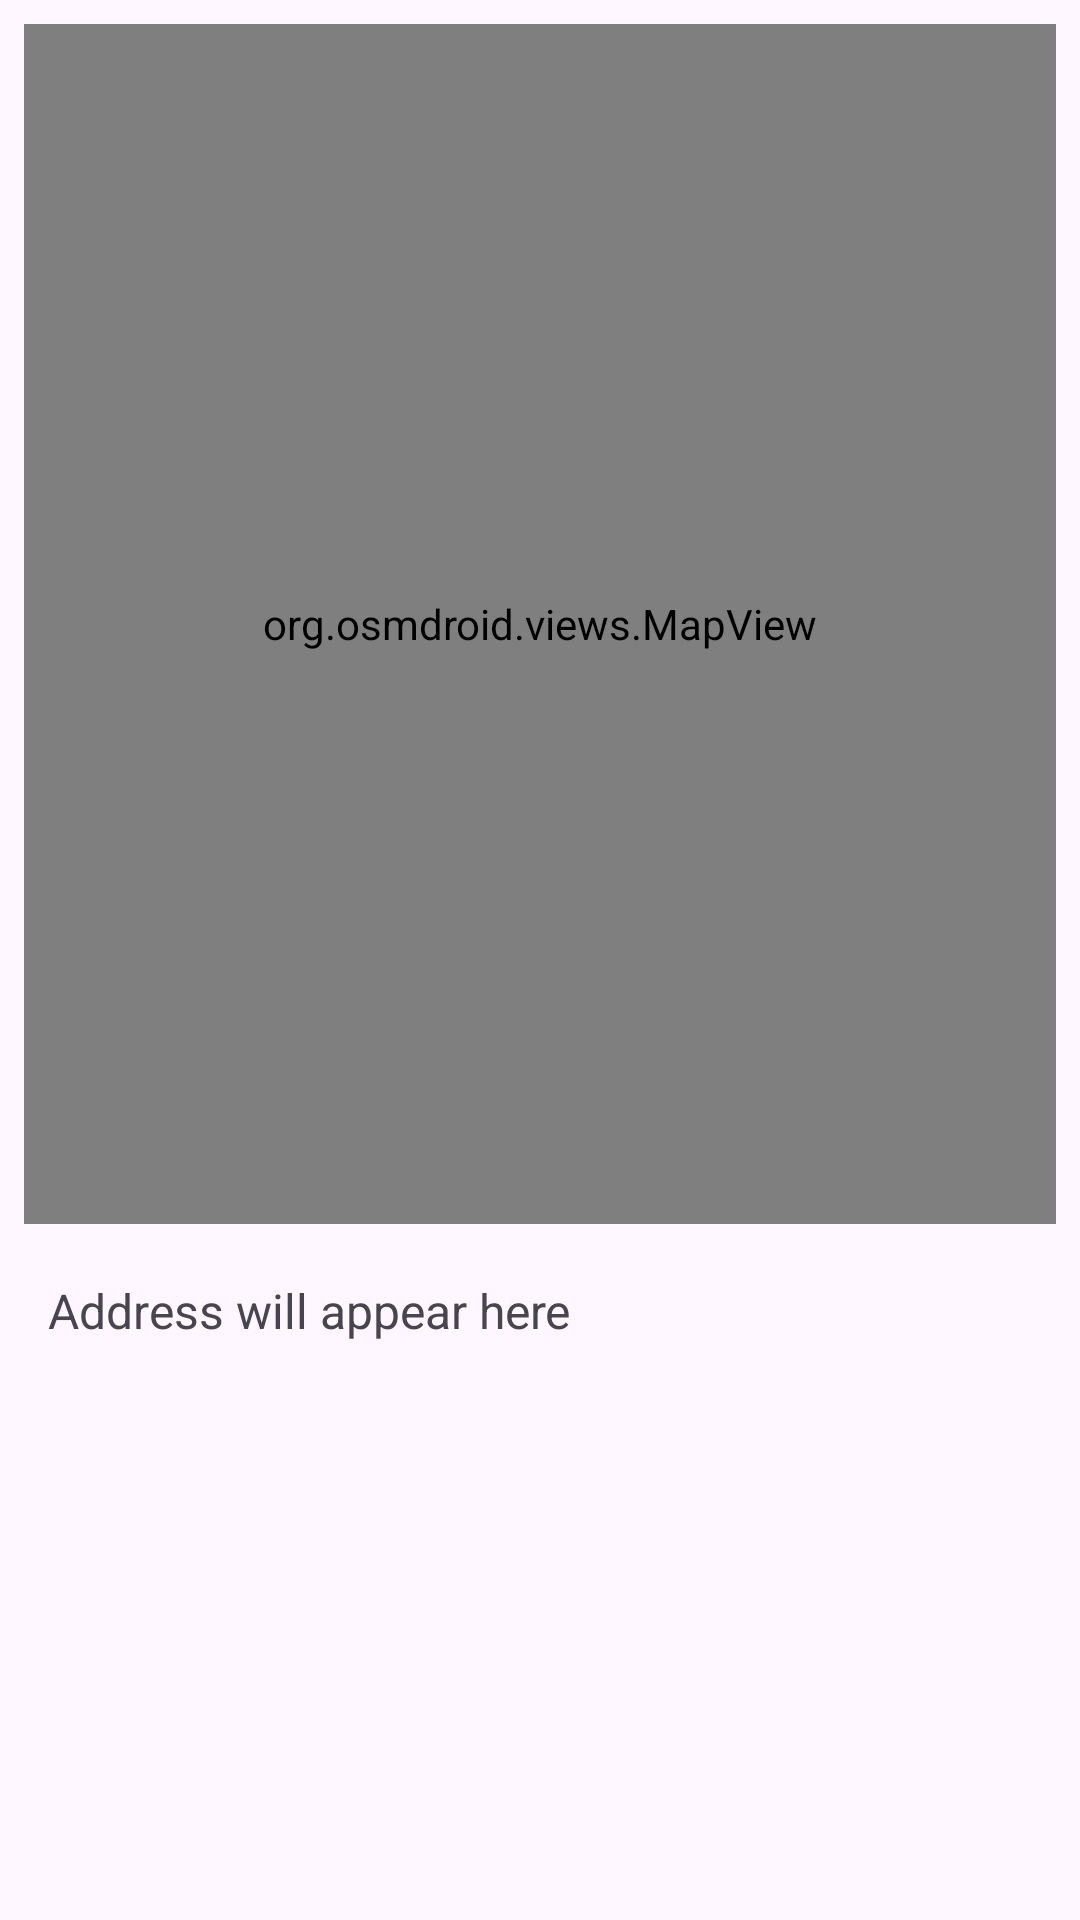

Write the Android layout XML for this screen, with the resource values it uses.
<!-- AndroidManifest.xml: application theme Theme.AmirApplication -->
<!-- res/layout/activity_location.xml -->
<?xml version="1.0" encoding="utf-8"?>

<LinearLayout xmlns:android="http://schemas.android.com/apk/res/android"
    android:orientation="vertical"
    android:padding="8dp"
    android:layout_width="match_parent"
    android:layout_height="match_parent">

    <org.osmdroid.views.MapView
        android:id="@+id/map"
        android:layout_width="match_parent"
        android:layout_height="400dp" />

    <TextView
        android:id="@+id/tvAddress"
        android:text="Address will appear here"
        android:layout_marginTop="10dp"
        android:padding="8dp"
        android:layout_width="match_parent"
        android:layout_height="wrap_content"
        android:textSize="16sp" />
</LinearLayout>
<!-- resources referenced by this layout -->
<resources>
  <style name="Theme.AmirApplication" parent="Base.Theme.AmirApplication" />
  <style name="Base.Theme.AmirApplication" parent="Theme.Material3.DayNight.NoActionBar">
          
          
      </style>
</resources>
